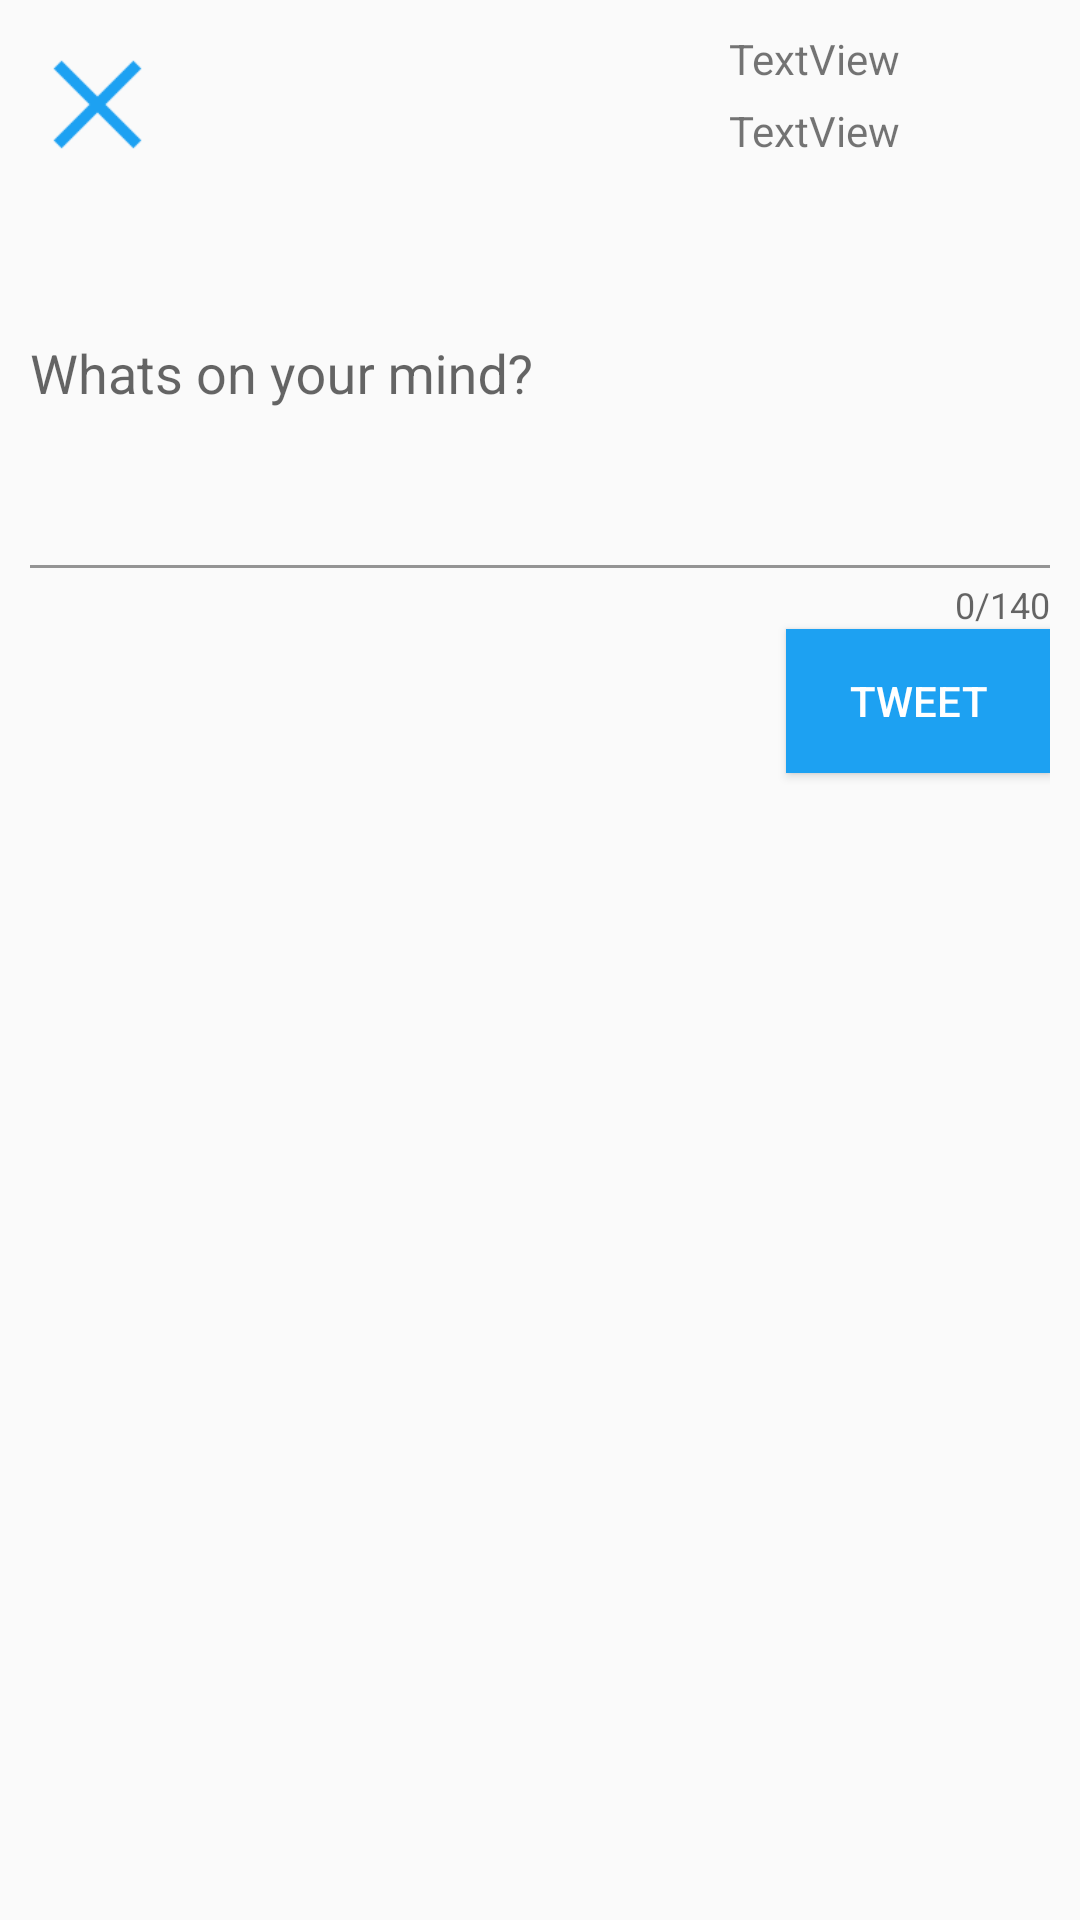

Reconstruct the res/layout file that produces this screen, plus the resources it refers to.
<!-- AndroidManifest.xml: application theme AppTheme.NoActionBar -->
<!-- res/layout/fragment_compose.xml -->
<FrameLayout xmlns:android="http://schemas.android.com/apk/res/android"
    xmlns:tools="http://schemas.android.com/tools"
    xmlns:app="http://schemas.android.com/apk/res-auto"
    android:layout_width="match_parent"
    android:layout_height="match_parent"
    tools:context=".fragments.ComposeFragment"
    android:paddingBottom="10dp"
    android:paddingTop="10dp"
    android:paddingLeft="10dp"
    android:paddingRight="10dp">


    <RelativeLayout
        android:layout_width="match_parent"
        android:layout_height="match_parent"
        >

        <LinearLayout
            android:layout_width="match_parent"
            android:layout_height="wrap_content"
            android:orientation="horizontal"
            android:id="@+id/llTweetHead">
            <ImageButton
                android:layout_width="45dp"
                android:layout_height="45dp"
                android:background="@mipmap/cancel"
                android:id="@+id/ibtTweetComposeCancel"
                android:layout_gravity="center_horizontal|center_vertical" />

            <LinearLayout
                android:layout_width="wrap_content"
                android:layout_height="wrap_content"
                android:layout_gravity="right"
                android:orientation="vertical"
                android:layout_weight="1"
                android:paddingLeft="30dp">
                <TextView
                    android:layout_width="wrap_content"
                    android:layout_height="wrap_content"
                    android:text="TextView"
                    android:id="@+id/tvTweetUserName"
                    android:paddingBottom="5dp"
                    android:layout_gravity="right"/>

                <TextView
                    android:layout_width="wrap_content"
                    android:layout_height="wrap_content"
                    android:text="TextView"
                    android:layout_gravity="right"
                    android:id="@+id/tvTweetScreenName"/>

            </LinearLayout>

            <ImageView
                android:layout_width="50dp"
                android:layout_height="50dp"
                android:id="@+id/ivTweetProfilePic"
                android:layout_gravity="right|center"
                />
        </LinearLayout>

        <LinearLayout
            android:layout_width="match_parent"
            android:layout_height="match_parent"
            android:orientation="vertical"
            android:layout_below="@+id/llTweetHead">

            <android.support.design.widget.TextInputLayout
                android:id="@+id/textContainer"
                android:layout_width="match_parent"
                android:layout_height="wrap_content"
                app:counterEnabled="true"
                app:counterMaxLength="140"
                >
            <EditText
                android:layout_width="match_parent"
                android:layout_height="wrap_content"
                android:hint="Whats on your mind?"
                android:lines="10"
                android:minLines="5"
                android:id="@+id/etTweetBody"
                android:inputType="textMultiLine"
                android:background="@drawable/border"
                android:paddingBottom="10dp"
                />
            </android.support.design.widget.TextInputLayout>


            <Button
                android:layout_width="wrap_content"
                android:layout_height="wrap_content"
                android:id="@+id/btTweet"
                android:layout_below="@+id/tvTweet"
                android:text="Tweet"
                android:textColor="@android:color/white"
                android:background="#1da1f2"
                android:textAlignment="center"
                android:layout_gravity="center_horizontal|right"/>
        </LinearLayout>


    </RelativeLayout>




</FrameLayout>
<!-- resources referenced by this layout -->
<resources>
  <!-- drawable border (drawable-mdpi) -->
  <?xml version="1.0" encoding="utf-8"?>
  <layer-list xmlns:android="http://schemas.android.com/apk/res/android">
      <item android:left="-1dp" android:right="-1dp"  android:top="-1dp"
          android:bottom="0dp">
          <shape android:shape="rectangle">
              <stroke android:width="1dp" android:color="#949494" />
          </shape>
      </item>
  </layer-list>
  <!-- mipmap cancel: png bitmap (mipmap, 876 bytes) -->
  <style name="AppTheme.NoActionBar">
          <item name="windowActionBar">false</item>
          <item name="windowNoTitle">true</item>
      </style>
</resources>
